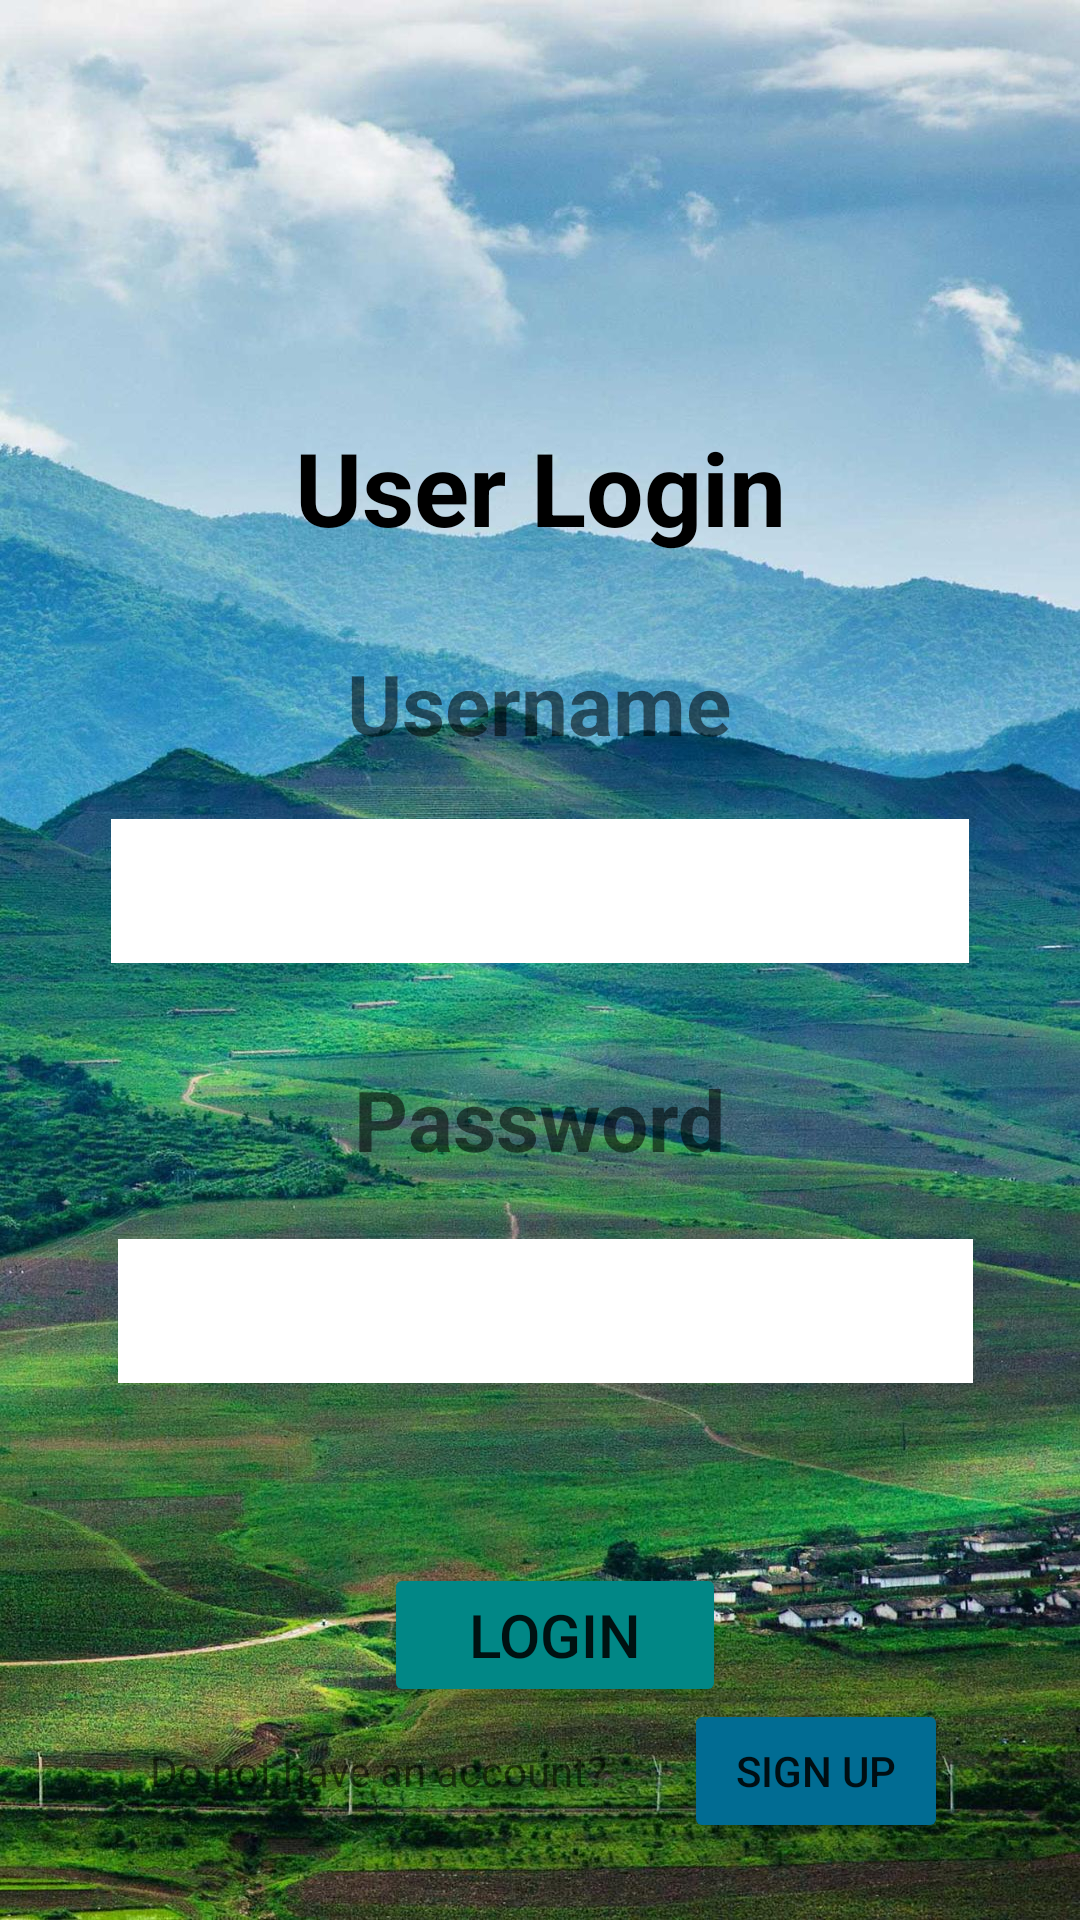

The Android layout XML behind this screen, and the referenced resources:
<!-- AndroidManifest.xml: application theme Theme.Fame_Care -->
<!-- res/layout/activity_user_login.xml -->
<?xml version="1.0" encoding="utf-8"?>
<androidx.constraintlayout.widget.ConstraintLayout xmlns:android="http://schemas.android.com/apk/res/android"
    xmlns:app="http://schemas.android.com/apk/res-auto"
    xmlns:tools="http://schemas.android.com/tools"
    android:layout_width="match_parent"
    android:layout_height="match_parent"
    android:background="@drawable/nature"
    tools:context=".UserLogin">

    <ImageView
        android:id="@+id/imageView5"
        android:layout_width="376dp"
        android:layout_height="617dp"
        android:foregroundGravity="center"
        app:layout_constraintBottom_toBottomOf="parent"
        app:layout_constraintEnd_toEndOf="parent"
        app:layout_constraintHorizontal_bias="0.5"
        app:layout_constraintStart_toStartOf="parent"
        app:layout_constraintTop_toTopOf="parent"
        app:srcCompat="@drawable/backgroundlogin" />

    <ImageView
        android:id="@+id/imageView6"
        android:layout_width="100dp"
        android:layout_height="80dp"
        android:layout_marginTop="32dp"
        android:foregroundGravity="center"
        app:layout_constraintEnd_toEndOf="parent"
        app:layout_constraintStart_toStartOf="parent"
        app:layout_constraintTop_toTopOf="@+id/imageView5"
        app:srcCompat="@drawable/ic_user" />

    <TextView
        android:id="@+id/tv_userlogin"
        android:layout_width="205dp"
        android:layout_height="44dp"
        android:layout_marginTop="16dp"
        android:gravity="center"
        android:text="User Login"
        android:textColor="@color/black"
        android:textSize="34sp"
        android:textStyle="bold"
        app:layout_constraintEnd_toEndOf="parent"
        app:layout_constraintStart_toStartOf="parent"
        app:layout_constraintTop_toBottomOf="@+id/imageView6" />

    <TextView
        android:id="@+id/tv_userloginname"
        android:layout_width="wrap_content"
        android:layout_height="wrap_content"
        android:layout_marginTop="32dp"
        android:text="Username"
        android:textSize="28sp"
        android:textStyle="bold"
        app:layout_constraintEnd_toEndOf="parent"
        app:layout_constraintHorizontal_bias="0.498"
        app:layout_constraintStart_toStartOf="parent"
        app:layout_constraintTop_toBottomOf="@+id/tv_userlogin" />

    <EditText
        android:id="@+id/et_userloginname"
        android:layout_width="286dp"
        android:layout_height="48dp"
        android:layout_marginTop="20dp"
        android:background="@color/white"
        android:ems="10"
        android:inputType="textPersonName"
        android:text=""
        android:textSize="24sp"
        app:layout_constraintEnd_toEndOf="parent"
        app:layout_constraintStart_toStartOf="parent"
        app:layout_constraintTop_toBottomOf="@+id/tv_userloginname"
        tools:ignore="SpeakableTextPresentCheck" />

    <TextView
        android:id="@+id/tv_userloginpassword"
        android:layout_width="138dp"
        android:layout_height="40dp"
        android:layout_marginTop="32dp"
        android:gravity="center"
        android:text="Password"
        android:textSize="28sp"
        android:textStyle="bold"
        app:layout_constraintEnd_toEndOf="parent"
        app:layout_constraintHorizontal_bias="0.498"
        app:layout_constraintStart_toStartOf="parent"
        app:layout_constraintTop_toBottomOf="@+id/et_userloginname" />

    <EditText
        android:id="@+id/etp_userloginpassword"
        android:layout_width="285dp"
        android:layout_height="48dp"
        android:layout_marginTop="20dp"
        android:background="@color/white"
        android:ems="10"
        android:inputType="textPassword"
        app:layout_constraintEnd_toEndOf="parent"
        app:layout_constraintHorizontal_bias="0.526"
        app:layout_constraintStart_toStartOf="parent"
        app:layout_constraintTop_toBottomOf="@+id/tv_userloginpassword"
        tools:ignore="SpeakableTextPresentCheck" />

    <Button
        android:id="@+id/btn_userlogin"
        android:layout_width="114dp"
        android:layout_height="48dp"
        android:layout_marginTop="60dp"
        android:backgroundTint="@color/teal_700"
        android:text="LOGIN"
        android:textSize="20sp"
        app:layout_constraintEnd_toEndOf="parent"
        app:layout_constraintHorizontal_bias="0.52"
        app:layout_constraintStart_toStartOf="parent"
        app:layout_constraintTop_toBottomOf="@+id/etp_userloginpassword" />

    <Button
        android:id="@+id/signuplabel"
        android:layout_width="wrap_content"
        android:layout_height="wrap_content"
        android:layout_marginEnd="44dp"
        android:backgroundTint="#016C93"
        android:text="@string/signuplabel"
        app:layout_constraintBaseline_toBaselineOf="@+id/signinlabel"
        app:layout_constraintEnd_toEndOf="parent" />

    <TextView
        android:id="@+id/signinlabel"
        android:layout_width="178dp"
        android:layout_height="33dp"
        android:layout_marginStart="50dp"
        android:layout_marginBottom="15dp"
        android:text="@string/signinlabel"
        app:layout_constraintBottom_toBottomOf="@+id/imageView5"
        app:layout_constraintStart_toStartOf="parent" />
</androidx.constraintlayout.widget.ConstraintLayout>
<!-- resources referenced by this layout -->
<resources>
  <!-- drawable nature: jpg bitmap (drawable, 401182 bytes) -->
  <string name="signinlabel">Do not have an account?</string>
  <string name="signuplabel">Sign Up</string>
  <style name="Theme.Fame_Care" parent="Theme.MaterialComponents.DayNight.DarkActionBar">
          
          <item name="colorPrimary">@color/purple_500</item>
          <item name="colorPrimaryVariant">@color/purple_700</item>
          <item name="colorOnPrimary">@color/white</item>
          
          <item name="colorSecondary">@color/teal_200</item>
          <item name="colorSecondaryVariant">@color/teal_700</item>
          <item name="colorOnSecondary">@color/black</item>
          
          <item name="android:statusBarColor" tools:targetApi="l">?attr/colorPrimaryVariant</item>
          
      </style>
  <!-- not gathered from this repository: default colours our renderer supplied (Android Studio template values) -->
  <color name="purple_500">#FF6200EE</color>
  <color name="purple_700">#FF3700B3</color>
  <color name="teal_200">#FF03DAC5</color>
  <color name="teal_700">#FF018786</color>
  <color name="black">#FF000000</color>
  <color name="white">#FFFFFFFF</color>
</resources>
